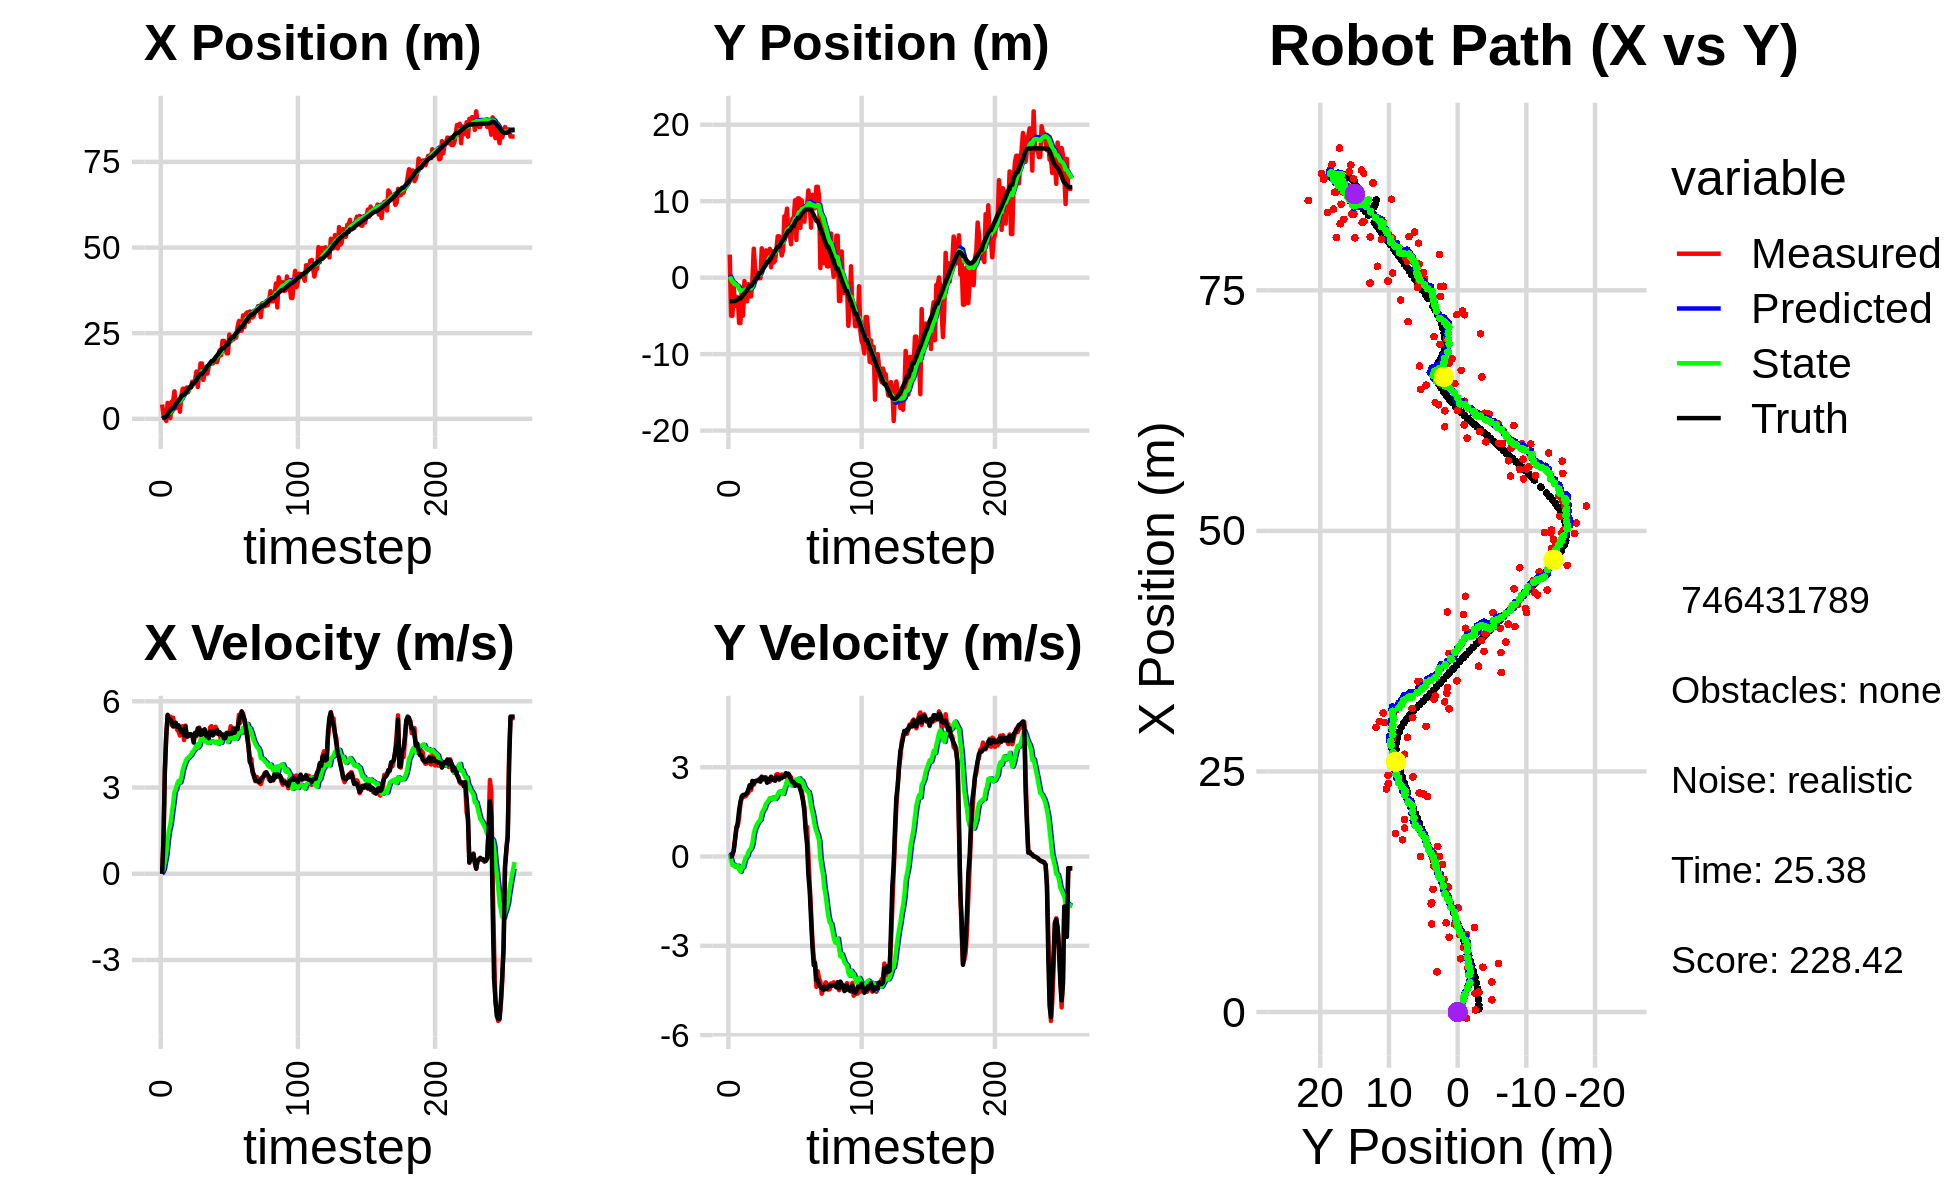

Data behind this chart, as committed beside it:
3.107738127829505759e-01, -7.154543402252969697e-01, 0.000000000000000000e+00, 0.000000000000000000e+00, 0.000000000000000000e+00, 0.000000000000000000e+00, 0.000000000000000000e+00, 0.000000000000000000e+00, 2.264066795933299819e-02, -4.264203264198947185e-02, 0.000000000000000000e+00, 0.000000000000000000e+00, 3.091471793798507006e-01, -3.081002473364456318e+00, 0.000000000000000000e+00, 0.000000000000000000e+00, 0.000000000000000000e+00, -9.433896775590255857e-05
4.171152890406169433e+00, 3.009295224981439087e+00, 0.000000000000000000e+00, -0.000000000000000000e+00, 2.264066795933299819e-02, -4.264203264198947185e-02, 0.000000000000000000e+00, 0.000000000000000000e+00, 3.257233680079347771e-01, 1.500867556240384482e-01, 5.132834725219092425e-02, 7.285154115449103684e-02, 3.091471793798507006e-01, -3.081002473364456318e+00, 0.000000000000000000e+00, 0.000000000000000000e+00, 0.000000000000000000e+00, 4.030291165690869093e-04
1.266439139898252630e+00, -4.975665575389970563e+00, 1.177999902508380936e+00, -4.083849393893945311e-04, 3.308562027331538591e-01, 1.573719097394875588e-01, 5.132834725219092425e-02, 7.285154115449103684e-02, 4.267497581019595310e-01, -1.992236033804054007e-01, 1.511525660788761993e-01, -1.137614085733096442e-01, 3.703120353499592676e-01, -3.080943710384974832e+00, 1.199999999999999956e+00, 0.000000000000000000e+00, 1.200000047683715820e+00, 3.466765338089317083e-04
1.266439139898252630e+00, -4.975665575389970563e+00, 3.533825654449068043e+00, 3.509526677109962162e-02, 4.418650147098471259e-01, -2.105997442377363638e-01, 1.511525660788761993e-01, -1.137614085733096442e-01, 6.087608249820887218e-01, -5.578275056241597252e-01, 4.175218785611622963e-01, -2.931026837439019705e-01, 3.703120353499592676e-01, -3.080943710384974832e+00, 3.599000000000000199e+00, 7.099999999999999367e-02, 3.599999904632568359e+00, -9.930912405252456665e-03
-6.396396751720847540e-01, -1.295874474791634645e+00, 4.772161211630639777e+00, 2.361359856186503736e-01, 6.505130128382049515e-01, -5.871377739985499389e-01, 4.175218785611622963e-01, -2.931026837439019705e-01, 6.984717954352850366e-01, -6.171546498741815601e-01, 6.842888177695586327e-01, -2.770091576181931137e-01, 7.020114068991339940e-01, -3.075948594441952011e+00, 4.796000000000000263e+00, 1.950000000000000067e-01, 5.368000030517578125e+00, -4.944165423512458801e-02
4.654012024465016495e+00, -3.683871542575394287e+00, 5.480390957914320182e+00, 6.257544853127535722e-01, 7.669006772122408666e-01, -6.448555656360008825e-01, 6.842888177695586327e-01, -2.770091576181931137e-01, 1.298741167287006171e+00, -8.499623489077823280e-01, 1.185766948350554628e+00, -3.451455398725908896e-01, 1.282825767982152421e+00, -3.043114041091933508e+00, 5.528999999999999915e+00, 5.659999999999999476e-01, 5.558000087738037109e+00, -1.136882752180099487e-01
1.933445455905531629e+00, -2.551433571707699688e+00, 5.338172232631512415e+00, 9.943919501481154333e-01, 1.417317862122061678e+00, -8.844769028950414391e-01, 1.185766948350554628e+00, -3.451455398725908896e-01, 1.643124477583430387e+00, -9.583290520333315188e-01, 1.503872105957090088e+00, -3.243116828651593786e-01, 1.913975060395322725e+00, -2.967343518564515392e+00, 5.331000000000000405e+00, 9.300000000000000488e-01, 5.410999774932861328e+00, -1.841686218976974487e-01
2.023161056647003186e-01, -2.579378829321474775e+00, 5.464007859168657610e+00, 1.017832545283933632e+00, 1.793511688179139529e+00, -9.907602203198474511e-01, 1.503872105957090088e+00, -3.243116828651593786e-01, 1.825609052687667599e+00, -1.061043438118331794e+00, 1.710274554252490864e+00, -3.071565674766092990e-01, 2.424179375211236831e+00, -2.871871279532694832e+00, 5.370000000000000107e+00, 1.139999999999999902e+00, 5.488999843597412109e+00, -1.841686218976974487e-01
5.041199982883011188e+00, -5.927728520004945878e+00, 5.172895324386664662e+00, 1.301042329480144089e+00, 1.996636508112916708e+00, -1.091759094865992763e+00, 1.710274554252490864e+00, -3.071565674766092990e-01, 2.443537485550279165e+00, -1.439589987503199220e+00, 2.091902675862074013e+00, -4.354806561079922478e-01, 3.035530388481390229e+00, -2.713844167257355888e+00, 5.296999999999999709e+00, 1.544999999999999929e+00, 5.517000198364257812e+00, -2.464006841182708740e-01
5.041199982883011188e+00, -5.927728520004945878e+00, 5.430933357130165007e+00, 1.776164812870185683e+00, 2.652727753136486566e+00, -1.483138053113998378e+00, 2.091902675862074013e+00, -4.354806561079922478e-01, 3.037696801215523212e+00, -1.771573560861941177e+00, 2.432801815008104107e+00, -5.117995693211042640e-01, 3.035530388481390229e+00, -2.713844167257355888e+00, 5.123999999999999666e+00, 1.830999999999999961e+00, 5.441999912261962891e+00, -3.160812854766845703e-01
8.030577958257866911e+00, -1.312068210550105807e+00, 5.132429951803194612e+00, 1.957348238076088931e+00, 3.280976982716333534e+00, -1.822753517794051703e+00, 2.432801815008104107e+00, -5.117995693211042640e-01, 3.865539304676535615e+00, -1.653965313859272923e+00, 2.841200193684179975e+00, -3.386895455615289707e-01, 3.632755577881142450e+00, -2.515848504335235436e+00, 5.152000000000000135e+00, 2.023000000000000131e+00, 5.534999847412109375e+00, -3.643424808979034424e-01
3.125858486323969121e+00, -4.966139184257686523e+00, 5.150478788254825524e+00, 2.029744259702142450e+00, 4.149659324044953301e+00, -1.687834268415425720e+00, 2.841200193684179975e+00, -3.386895455615289707e-01, 4.161452659981751623e+00, -1.870597702318525180e+00, 2.945469761373693540e+00, -3.583363435861940394e-01, 4.223369896523410105e+00, -2.290329800937722649e+00, 5.253000000000000114e+00, 2.072000000000000064e+00, 5.645999908447265625e+00, -3.753998577594757080e-01
5.538801372352993191e+00, -4.431672553702297179e-01, 5.004003042467370932e+00, 2.011070339091356463e+00, 4.455999636119121199e+00, -1.906431336677144595e+00, 2.945469761373693540e+00, -3.583363435861940394e-01, 4.659832184379231634e+00, -1.657485363121096178e+00, 3.132682628307297712e+00, -1.553133575363890295e-01, 4.825081170089029037e+00, -2.052317188237364753e+00, 5.113999999999999879e+00, 2.064999999999999947e+00, 5.514999866485595703e+00, -3.821366131305694580e-01
4.584028721580910570e+00, -1.492609248592933424e+00, 4.950911927487762654e+00, 2.030189717726958332e+00, 4.973100447209961139e+00, -1.673016698874735031e+00, 3.132682628307297712e+00, -1.553133575363890295e-01, 5.022534912728716883e+00, -1.551540547577222817e+00, 3.232182399141757756e+00, -2.686686644311050975e-02, 5.314663231939698917e+00, -1.854773209996045003e+00, 5.165000000000000036e+00, 2.097999999999999865e+00, 5.573999881744384766e+00, -3.891518414020538330e-01
2.077713310737723695e+00, -3.101764486963490164e+00, 4.808115412960058066e+00, 2.095721826762968032e+00, 5.345753152642892303e+00, -1.554227234221533971e+00, 3.232182399141757756e+00, -2.686686644311050975e-02, 5.102762395755538805e+00, -1.595738920390093130e+00, 3.176693584883064414e+00, 1.437963720251976552e-02, 5.905037224982354616e+00, -1.611436413326060579e+00, 5.033999999999999808e+00, 2.137000000000000011e+00, 5.468999862670898438e+00, -4.110429883003234863e-01
6.710691407890059246e+00, -8.560861806763271353e-01, 4.919953570947809496e+00, 2.144468923833086293e+00, 5.420431754243844935e+00, -1.594300956669841174e+00, 3.176693584883064414e+00, 1.437963720251976552e-02, 5.629868766265417435e+00, -1.425923948559739696e+00, 3.350271684501999747e+00, 1.612633305749306412e-01, 6.478552163147541343e+00, -1.359581158593679673e+00, 4.932999999999999829e+00, 2.265000000000000124e+00, 5.427999973297119141e+00, -4.110429883003234863e-01
8.791551768965302216e+00, -2.452531860440334111e+00, 5.133458793130517783e+00, 2.395793268841401868e+00, 5.964895934715617187e+00, -1.409797615502246693e+00, 3.350271684501999747e+00, 1.612633305749306412e-01, 6.326352691357431723e+00, -1.401498224444559293e+00, 3.599388539062829295e+00, 2.289243732655175112e-01, 7.049368202646791204e+00, -1.092322514713248260e+00, 5.006999999999999673e+00, 2.390000000000000124e+00, 5.547999858856201172e+00, -4.366558194160461426e-01
8.791551768965302216e+00, -2.452531860440334111e+00, 4.651060901046716545e+00, 2.234553852572700450e+00, 6.686291545263714831e+00, -1.378605787118007520e+00, 3.599388539062829295e+00, 2.289243732655175112e-01, 6.942334834828037593e+00, -1.384578720704276789e+00, 3.766902962406785349e+00, 2.821921044381569543e-01, 7.049368202646791204e+00, -1.092322514713248260e+00, 4.815000000000000391e+00, 2.322000000000000064e+00, 5.344999790191650391e+00, -4.478771984577178955e-01
8.062398970461551073e+00, -2.993602613431505244e-01, 5.154169393666385268e+00, 2.530830504835961392e+00, 7.319025131068715773e+00, -1.356359510260461088e+00, 3.766902962406785349e+00, 2.821921044381569543e-01, 7.457853345663882472e+00, -1.155081623167151905e+00, 3.890052793878360671e+00, 4.452160867614689543e-01, 7.517206490490750070e+00, -8.674207197252825630e-01, 5.126000000000000334e+00, 2.540000000000000036e+00, 5.721000194549560547e+00, -4.564425647258758545e-01
9.156182229908685244e+00, 3.791673613687661870e+00, 4.761360427666844863e+00, 2.411019439519726415e+00, 7.846858625051718938e+00, -1.110560014491005054e+00, 3.890052793878360671e+00, 4.452160867614689543e-01, 8.016436376825952337e+00, -5.679646187708862204e-01, 4.007495271458558328e+00, 7.695313077810899127e-01, 8.094303429678065598e+00, -5.833845600166115419e-01, 4.778999999999999915e+00, 2.456999999999999851e+00, 5.373000144958496094e+00, -4.687321782112121582e-01
7.772709250476048659e+00, 1.222391320424446093e+00, 4.799816469351569914e+00, 2.528317410851480762e+00, 8.417185903971807548e+00, -4.910114879927772180e-01, 4.007495271458558328e+00, 7.695313077810899127e-01, 8.391772487395947167e+00, -2.525496408937860648e-01, 4.026445385109995279e+00, 9.360673903553217157e-01, 8.649996102076388027e+00, -3.006496888962787439e-01, 4.785999999999999588e+00, 2.516999999999999904e+00, 5.407999992370605469e+00, -4.848201870918273926e-01
9.131006159085734097e+00, 4.491576087016594943e-01, 4.815488974676743972e+00, 2.532892964323714580e+00, 8.794417025906946961e+00, -1.589429018582538822e-01, 4.026445385109995279e+00, 9.360673903553217157e-01, 8.864822997024340623e+00, -3.016091103974763432e-02, 4.091956071566928976e+00, 1.043350331117372187e+00, 9.200668633683585895e+00, -1.099090418039651122e-02, 4.855000000000000426e+00, 2.549999999999999822e+00, 5.484000205993652344e+00, -4.842217862606048584e-01
9.131006159085734097e+00, 4.491576087016594943e-01, 4.815488974676743972e+00, 2.532892964323714580e+00, 9.274018604181033965e+00, 7.417412207198958995e-02, 4.091956071566928976e+00, 1.043350331117372187e+00, 9.294340258446617042e+00, 1.763380852021633194e-01, 4.130400335144623014e+00, 1.134269596077861708e+00, 9.200668633683585895e+00, -1.099090418039651122e-02, 4.855000000000000426e+00, 2.549999999999999822e+00, 5.484000205993652344e+00, -4.842217862606048584e-01
1.084023940605206349e+01, -7.269112940605139406e-02, 4.789481742316262114e+00, 2.556345939637207909e+00, 9.707380291961079877e+00, 2.897650448099494680e-01, 4.130400335144623014e+00, 1.134269596077861708e+00, 9.849510928350738936e+00, 3.206600445151432388e-01, 4.225612427413163452e+00, 1.187993702841869004e+00, 1.030967933014070326e+01, 5.788552297472633335e-01, 4.807999999999999829e+00, 2.591000000000000192e+00, 5.461999893188476562e+00, -4.902751743793487549e-01
1.084023940605206349e+01, -7.269112940605139406e-02, 4.813691969501712187e+00, 2.631457066423936286e+00, 1.027207217109205573e+01, 4.394594147993301503e-01, 4.225612427413163452e+00, 1.187993702841869004e+00, 1.035554500138709066e+01, 4.573683645923208863e-01, 4.289412781136413777e+00, 1.235784905917982401e+00, 1.030967933014070326e+01, 5.788552297472633335e-01, 4.565000000000000391e+00, 2.513999999999999790e+00, 5.210999965667724609e+00, -5.002759695053100586e-01
1.124378785545112436e+01, 3.843671037204218432e+00, 4.871389374165522312e+00, 2.667673230279931307e+00, 1.078448627950073124e+01, 5.809468551841191486e-01, 4.289412781136413777e+00, 1.235784905917982401e+00, 1.085699920311718358e+01, 9.463368771432669746e-01, 4.347609300702147905e+00, 1.454212577832129760e+00, 1.084206229475878480e+01, 8.707217703094729533e-01, 4.902000000000000135e+00, 2.684000000000000163e+00, 5.589000225067138672e+00, -5.010145902633666992e-01
1.379508572872635774e+01, 2.006520881116694355e+00, 4.782068286113247524e+00, 2.587042656868259627e+00, 1.129176013318739891e+01, 1.091758134926479995e+00, 4.347609300702147905e+00, 1.454212577832129760e+00, 1.155736863724533769e+01, 1.227053399269598666e+00, 4.493961749088274615e+00, 1.551228117726322742e+00, 1.139932090093063621e+01, 1.174810601691801404e+00, 4.812000000000000277e+00, 2.603000000000000203e+00, 5.471000194549560547e+00, -4.958980679512023926e-01
9.279592812269614299e+00, 1.665662167690018070e+00, 4.955506787405140834e+00, 2.597494010046257351e+00, 1.200676481215416480e+01, 1.382176211042230873e+00, 4.493961749088274615e+00, 1.551228117726322742e+00, 1.176163838469128464e+01, 1.455303113283285210e+00, 4.392829965347385901e+00, 1.615286191571478014e+00, 1.195713835992057561e+01, 1.474183275324907783e+00, 5.057999999999999829e+00, 2.653000000000000025e+00, 5.711999893188476562e+00, -4.827907383441925049e-01
1.275070221718270425e+01, 3.566037131996267817e+00, 5.084819732422418248e+00, 2.665275089664090213e+00, 1.220092138122602243e+01, 1.616831732440433100e+00, 4.392829965347385901e+00, 1.615286191571478014e+00, 1.228746453980740760e+01, 1.843633230562121250e+00, 4.462128941493372913e+00, 1.754877499883652714e+00, 1.253916388751486899e+01, 1.778270437414696481e+00, 5.056000000000000050e+00, 2.632000000000000117e+00, 5.699999809265136719e+00, -4.827907383441925049e-01
1.615869599591236749e+01, 2.666089786457473743e+00, 4.919225501324229199e+00, 2.530661017327325180e+00, 1.273367743395674445e+01, 2.019120980550486610e+00, 4.462128941493372913e+00, 1.754877499883652714e+00, 1.309055747854500318e+01, 2.113531504866801747e+00, 4.653693178135764441e+00, 1.822047679132995590e+00, 1.310796004593684572e+01, 2.071048451818489511e+00, 4.834999999999999964e+00, 2.478000000000000203e+00, 5.433000087738037109e+00, -4.751351177692413330e-01
1.615869599591236749e+01, 2.666089786457473743e+00, 4.992142239934008074e+00, 2.568172521498203409e+00, 1.355592679635858033e+01, 2.295736272780101395e+00, 4.653693178135764441e+00, 1.822047679132995590e+00, 1.382670424671514020e+01, 2.363291229397733062e+00, 4.798696814661141730e+00, 1.875216622195663430e+00, 1.310796004593684572e+01, 2.071048451818489511e+00, 4.846000000000000085e+00, 2.525999999999999801e+00, 5.464000225067138672e+00, -4.751351177692413330e-01
1.136494451788251681e+01, 3.774372174220450127e+00, 4.808801172455200224e+00, 2.513346089798107919e+00, 1.430657392818125473e+01, 2.550812891617299627e+00, 4.798696814661141730e+00, 1.875216622195663430e+00, 1.401910542944829174e+01, 2.692149769389625913e+00, 4.659278079380612780e+00, 1.961671989427519192e+00, 1.357114440252626153e+01, 2.310954763031177528e+00, 4.961000000000000298e+00, 2.616999999999999993e+00, 5.609000205993652344e+00, -4.816072583198547363e-01
1.298789435686710725e+01, 1.362235499367396852e+00, 4.987799335520212374e+00, 2.641324363161094979e+00, 1.448503323738635373e+01, 2.888316968332377943e+00, 4.659278079380612780e+00, 1.961671989427519192e+00, 1.435401062006356554e+01, 2.778075930286930006e+00, 4.608460574424428913e+00, 1.925819294461510234e+00, 1.413709288906683526e+01, 2.607742502227521797e+00, 5.027000000000000135e+00, 2.681999999999999940e+00, 5.697999954223632812e+00, -4.870127141475677490e-01
1.513575050251666809e+01, 3.472682429372104806e+00, 4.924827359127800896e+00, 2.644650674232596810e+00, 1.481485667750600754e+01, 2.970657859733081274e+00, 4.608460574424428913e+00, 1.925819294461510234e+00, 1.486121822339673670e+01, 3.049071037937035822e+00, 4.643433551758330502e+00, 1.983544050920152291e+00, 1.471377021092661508e+01, 2.915550901714305532e+00, 4.823999999999999844e+00, 2.588999999999999968e+00, 5.474999904632568359e+00, -4.928105473518371582e-01
1.319604855842214874e+01, 1.976284338328334389e+00, 4.847406598804857580e+00, 2.592230826213924644e+00, 1.532556157857256984e+01, 3.247425443029051007e+00, 4.643433551758330502e+00, 1.983544050920152291e+00, 1.512675232600309627e+01, 3.157496012461883605e+00, 4.554762401385049841e+00, 1.955759821105240936e+00, 1.526731330211709903e+01, 3.212375833783659651e+00, 4.801000000000000156e+00, 2.568000000000000060e+00, 5.445000171661376953e+00, -4.910724759101867676e-01
1.531532904564978814e+01, 2.216490580001640787e+00, 4.692252730500264590e+00, 2.540799076416466740e+00, 1.558222856614160179e+01, 3.353071994572407899e+00, 4.554762401385049841e+00, 1.955759821105240936e+00, 1.556259977214507551e+01, 3.274482337791527531e+00, 4.550617017008646847e+00, 1.932904832897887504e+00, 1.572473174334711210e+01, 3.458170606781580503e+00, 4.716000000000000192e+00, 2.553999999999999826e+00, 5.362999916076660156e+00, -4.962846934795379639e-01
1.607405336198249657e+01, 3.667803606773172298e+00, 5.090601136815251060e+00, 2.758601026628049180e+00, 1.601766147384594063e+01, 3.467772821081316348e+00, 4.550617017008646847e+00, 1.932904832897887504e+00, 1.604869538408458141e+01, 3.523102719263565330e+00, 4.586916433924777436e+00, 1.982158840174129466e+00, 1.627477866436829501e+01, 3.756392670711568904e+00, 4.943999999999999950e+00, 2.677999999999999936e+00, 5.623000144958496094e+00, -4.966037869453430176e-01
1.615657532270603625e+01, 5.413797094071346905e+00, 5.135201917296363661e+00, 2.766512679295757060e+00, 1.650738702747705844e+01, 3.721318603280978188e+00, 4.586916433924777436e+00, 1.982158840174129466e+00, 1.649895344859201884e+01, 3.912320036147902691e+00, 4.604349095760751354e+00, 2.096815646048090009e+00, 1.684303885767406328e+01, 4.063596440794163378e+00, 4.942999999999999616e+00, 2.662999999999999812e+00, 5.613999843597412109e+00, -4.941532909870147705e-01
1.615657532270603625e+01, 5.413797094071346905e+00, 4.816507767298262799e+00, 2.594821006604662639e+00, 1.695938835816809487e+01, 4.122001600752711603e+00, 4.604349095760751354e+00, 2.096815646048090009e+00, 1.689082948169159692e+01, 4.263282307548675654e+00, 4.579342774203986721e+00, 2.179420307928932043e+00, 1.684303885767406328e+01, 4.063596440794163378e+00, 4.818999999999999950e+00, 2.588000000000000078e+00, 5.471000194549560547e+00, -4.941532909870147705e-01
1.684030163310435668e+01, 4.027983767981579533e+00, 5.025654964288086113e+00, 2.708408101275861846e+00, 1.734876375911199631e+01, 4.481224338341569080e+00, 4.579342774203986721e+00, 2.179420307928932043e+00, 1.732007985728987620e+01, 4.463089535818004272e+00, 4.582923090893005202e+00, 2.184705048230773272e+00, 1.740139800331152742e+01, 4.363851263069210340e+00, 4.947000000000000064e+00, 2.673999999999999932e+00, 5.623000144958496094e+00, -4.942939579486846924e-01
1.721940720092944588e+01, 2.902045323490749951e+00, 5.113687814665335729e+00, 2.755844355441698479e+00, 1.777837216637917805e+01, 4.681560040641081777e+00, 4.582923090893005202e+00, 2.184705048230773272e+00, 1.774873457005706712e+01, 4.543099153235004017e+00, 4.589356485396981711e+00, 2.132135193794514993e+00, 1.796759635238831976e+01, 4.669611168864202355e+00, 4.884000000000000341e+00, 2.630999999999999783e+00, 5.547999858856201172e+00, -4.942930340766906738e-01
1.653577131090659691e+01, 3.553098752203250221e+00, 5.018058206543483557e+00, 2.705641378947258868e+00, 1.820767021859676404e+01, 4.756312672614455117e+00, 4.589356485396981711e+00, 2.132135193794514993e+00, 1.806427222043515712e+01, 4.671059114805168555e+00, 4.536462936910404586e+00, 2.105711852954110341e+00, 1.843525534929266030e+01, 4.921623898702284450e+00, 4.993000000000000327e+00, 2.696000000000000174e+00, 5.673999786376953125e+00, -4.944989085197448730e-01
1.789771431698231652e+01, 8.030083133864145850e+00, 4.876997295601571025e+00, 2.682396914856957526e+00, 1.851791851412619749e+01, 4.881630300100579412e+00, 4.536462936910404586e+00, 2.105711852954110341e+00, 1.847329888826334710e+01, 5.197488044033002907e+00, 4.528139912721810489e+00, 2.275994722456051278e+00, 1.900676375635754312e+01, 5.231774045171317944e+00, 4.860000000000000320e+00, 2.688000000000000167e+00, 5.553999900817871094e+00, -5.028508305549621582e-01
2.000168588780110923e+01, 7.742107821616606600e+00, 4.905487268165418691e+00, 2.783126507333885780e+00, 1.892611287953552690e+01, 5.425087516278607858e+00, 4.528139912721810489e+00, 2.275994722456051278e+00, 1.904922131540941876e+01, 5.661227244284496862e+00, 4.602823935826629409e+00, 2.405336112762540335e+00, 1.956789427996018915e+01, 5.544859601163010687e+00, 4.921999999999999709e+00, 2.801000000000000156e+00, 5.663000106811523438e+00, -5.160658359527587891e-01
1.854512518678278710e+01, 9.027796699063889818e+00, 4.605167150043598667e+00, 2.635540549780060804e+00, 1.950950370899208153e+01, 5.901760855560750585e+00, 4.602823935826629409e+00, 2.405336112762540335e+00, 1.941521751949066044e+01, 6.200075654943861814e+00, 4.557067414555396212e+00, 2.557733579277656322e+00, 2.012937575620810193e+01, 5.864990903225162810e+00, 4.844000000000000306e+00, 2.767999999999999794e+00, 5.579999923706054688e+00, -5.198033452033996582e-01
2.275310856123848424e+01, 5.588352931591190398e+00, 4.840984331848797062e+00, 2.775116186280139896e+00, 1.987092426094620023e+01, 6.455849012871627046e+00, 4.557067414555396212e+00, 2.557733579277656322e+00, 2.016645611825397211e+01, 6.385624780744259432e+00, 4.711926249044301684e+00, 2.529136032212977447e+00, 2.059334784815258601e+01, 6.131146146030725497e+00, 4.846000000000000085e+00, 2.781000000000000139e+00, 5.586999893188476562e+00, -5.205215215682983398e-01
2.275310856123848424e+01, 5.588352931591190398e+00, 4.725598950785522057e+00, 2.708970994166595592e+00, 2.063764874315840103e+01, 6.638538383965556733e+00, 4.711926249044301684e+00, 2.529136032212977447e+00, 2.084536348899509051e+01, 6.549804584327009849e+00, 4.813468597706592966e+00, 2.490459401797158634e+00, 2.059334784815258601e+01, 6.131146146030725497e+00, 4.711999999999999744e+00, 2.690999999999999837e+00, 5.426000118255615234e+00, -5.205215215682983398e-01
2.239577454341293361e+01, 4.366386844677925261e+00, 4.775419443404150144e+00, 2.661476699687110425e+00, 2.132671034876575078e+01, 6.798850524506725890e+00, 4.813468597706592966e+00, 2.490459401797158634e+00, 2.142955660082865421e+01, 6.582360341906608348e+00, 4.861985237155482587e+00, 2.388922865936998097e+00, 2.114040404560821784e+01, 6.442264272540831449e+00, 4.717999999999999972e+00, 2.576000000000000068e+00, 5.375999927520751953e+00, -5.084521770477294922e-01
1.911221772496369553e+01, 7.719700409653418305e+00, 4.748676296277610120e+00, 2.479419505537371116e+00, 2.191575512454420149e+01, 6.821252628500308113e+00, 4.861985237155482587e+00, 2.388922865936998097e+00, 2.163598184547300107e+01, 6.908076103720259376e+00, 4.721489898726418666e+00, 2.433907079917798644e+00, 2.168340426701344370e+01, 6.737019254686143377e+00, 4.900000000000000355e+00, 2.496999999999999886e+00, 5.499000072479248047e+00, -4.811933338642120361e-01
1.911221772496369553e+01, 7.719700409653418305e+00, 4.748676296277610120e+00, 2.479419505537371116e+00, 2.210813083534564427e+01, 7.151466811712039018e+00, 4.721489898726418666e+00, 2.433907079917798644e+00, 2.181616462301816739e+01, 7.205855748545226369e+00, 4.580583376288365649e+00, 2.461787094705301993e+00, 2.168340426701344370e+01, 6.737019254686143377e+00, 4.900000000000000355e+00, 2.496999999999999886e+00, 5.499000072479248047e+00, -4.811933338642120361e-01
2.459380036604528996e+01, 1.012203140390992928e+01, 4.845497000624947148e+00, 2.376713286531096259e+00, 2.227422296064700546e+01, 7.452034458015756258e+00, 4.580583376288365649e+00, 2.461787094705301993e+00, 2.251378673119194929e+01, 7.694247486846879980e+00, 4.707480255593504914e+00, 2.578235601473982452e+00, 2.282428008380896500e+01, 7.304466917070891796e+00, 4.857999999999999652e+00, 2.379999999999999893e+00, 5.408999919891357422e+00, -4.560182690620422363e-01
2.265608888893352102e+01, 4.935486986332858983e+00, 5.132286393006159742e+00, 2.530004303778254915e+00, 2.298453475675129809e+01, 7.952071046994277914e+00, 4.707480255593504914e+00, 2.578235601473982452e+00, 2.297245446580965478e+01, 7.671971690238443387e+00, 4.718290002925082050e+00, 2.439643572644700775e+00, 2.329053050324052876e+01, 7.533860875335700591e+00, 4.902000000000000135e+00, 2.415999999999999925e+00, 5.465000152587890625e+00, -4.579985737800598145e-01
2.318359720740764374e+01, 1.037015171234208388e+01, 4.928147322658178453e+00, 2.387454319546286285e+00, 2.344428346610216352e+01, 7.915936047502913908e+00, 4.718290002925082050e+00, 2.439643572644700775e+00, 2.342868087809298672e+01, 8.139735144410286338e+00, 4.718944972612005628e+00, 2.547947337111343913e+00, 2.385190898246505142e+01, 7.809673024657715956e+00, 4.871999999999999886e+00, 2.396999999999999797e+00, 5.429999828338623047e+00, -4.511325955390930176e-01
2.318359720740764374e+01, 1.037015171234208388e+01, 5.056840841489583127e+00, 2.449800243341827777e+00, 2.390057537535418675e+01, 8.394529878121421262e+00, 4.718944972612005628e+00, 2.547947337111343913e+00, 2.384635825873071013e+01, 8.572179577307517562e+00, 4.705851520924440479e+00, 2.632398011363222601e+00, 2.385190898246505142e+01, 7.809673024657715956e+00, 5.049000000000000377e+00, 2.382000000000000117e+00, 5.583000183105468750e+00, -4.511325955390930176e-01
2.443343168457596093e+01, 6.509078695086792266e+00, 4.887363222478785296e+00, 2.268088370166233325e+00, 2.431694341082315347e+01, 8.835419378443839733e+00, 4.705851520924440479e+00, 2.632398011363222601e+00, 2.433692085405399297e+01, 8.604805677553015286e+00, 4.722694723950107587e+00, 2.509592386090174099e+00, 2.442615157438832441e+01, 8.082060529752299161e+00, 4.915000000000000036e+00, 2.245000000000000107e+00, 5.403999805450439453e+00, -4.344943761825561523e-01
2.374324697300657050e+01, 1.010586817479613231e+01, 4.984775366675800790e+00, 2.213172045316725178e+00, 2.480919032644900213e+01, 8.855764916162032208e+00, 4.722694723950107587e+00, 2.509592386090174099e+00, 2.471723352945546992e+01, 8.957712819857956532e+00, 4.688272009656993866e+00, 2.551622136169424682e+00, 2.499338561365375355e+01, 8.341541959099576076e+00, 5.051999999999999602e+00, 2.088000000000000078e+00, 5.467000007629394531e+00, -4.178417026996612549e-01
2.679279047324100915e+01, 7.746221972950769974e+00, 4.970731777032804999e+00, 1.909829460834144177e+00, 2.518606073042116833e+01, 9.212875033474899666e+00, 4.688272009656993866e+00, 2.551622136169424682e+00, 2.535667732490176363e+01, 9.049082423589709379e+00, 4.782331156328623933e+00, 2.454134914734316109e+00, 2.547504168814925407e+01, 8.545571043100656183e+00, 5.030000000000000249e+00, 1.860999999999999988e+00, 5.363999843597412109e+00, -3.668249547481536865e-01
2.855081444980796590e+01, 7.318172288907073941e+00, 5.527951604954852272e+00, 1.660642393681400319e+00, 2.583491044053462460e+01, 9.294495915063141211e+00, 4.782331156328623933e+00, 2.454134914734316109e+00, 2.613597800270859395e+01, 9.076969274140781252e+00, 4.958015075850882525e+00, 2.326242767750553497e+00, 2.605944186487138126e+01, 8.749598218414531559e+00, 5.341999999999999638e+00, 1.510000000000000009e+00, 5.551000118255615234e+00, -2.918313145637512207e-01
2.575262606208993432e+01, 9.388035101759610868e+00, 5.250274946101399998e+00, 9.413661192652255094e-01, 2.663177951029368273e+01, 9.309593550915836957e+00, 4.958015075850882525e+00, 2.326242767750553497e+00, 2.655953212210950554e+01, 9.254985214280246453e+00, 4.934361723364147245e+00, 2.262362629590657814e+00, 2.667722255025675793e+01, 8.906030370840925414e+00, 5.479000000000000092e+00, 8.449999999999999734e-01, 5.544000148773193359e+00, -1.774133145809173584e-01
2.575262606208993432e+01, 9.388035101759610868e+00, 5.558361669389024762e+00, 9.966055888312462807e-01, 2.705296829444592177e+01, 9.481221477239312634e+00, 4.934361723364147245e+00, 2.262362629590657814e+00, 2.695516586841975482e+01, 9.416118319757385891e+00, 4.911310662557546003e+00, 2.196530193893011962e+00, 2.667722255025675793e+01, 8.906030370840925414e+00, 5.652000000000000135e+00, 4.089999999999999747e-01, 5.665999889373779297e+00, -1.774133145809173584e-01
3.019959002775080847e+01, 1.141401977731483441e+01, 5.583583079066010590e+00, 6.824393483212568001e-02, 2.744629693467550879e+01, 9.635771339146687708e+00, 4.911310662557546003e+00, 2.196530193893011962e+00, 2.774755908072754451e+01, 9.704587728840762040e+00, 5.084208522259110907e+00, 2.173228928441979679e+00, 2.731689482980129924e+01, 8.977852536428052588e+00, 5.508000000000000007e+00, -6.260000000000000009e-01, 5.543000221252441406e+00, -1.222163904458284378e-02
... 198 more rows
